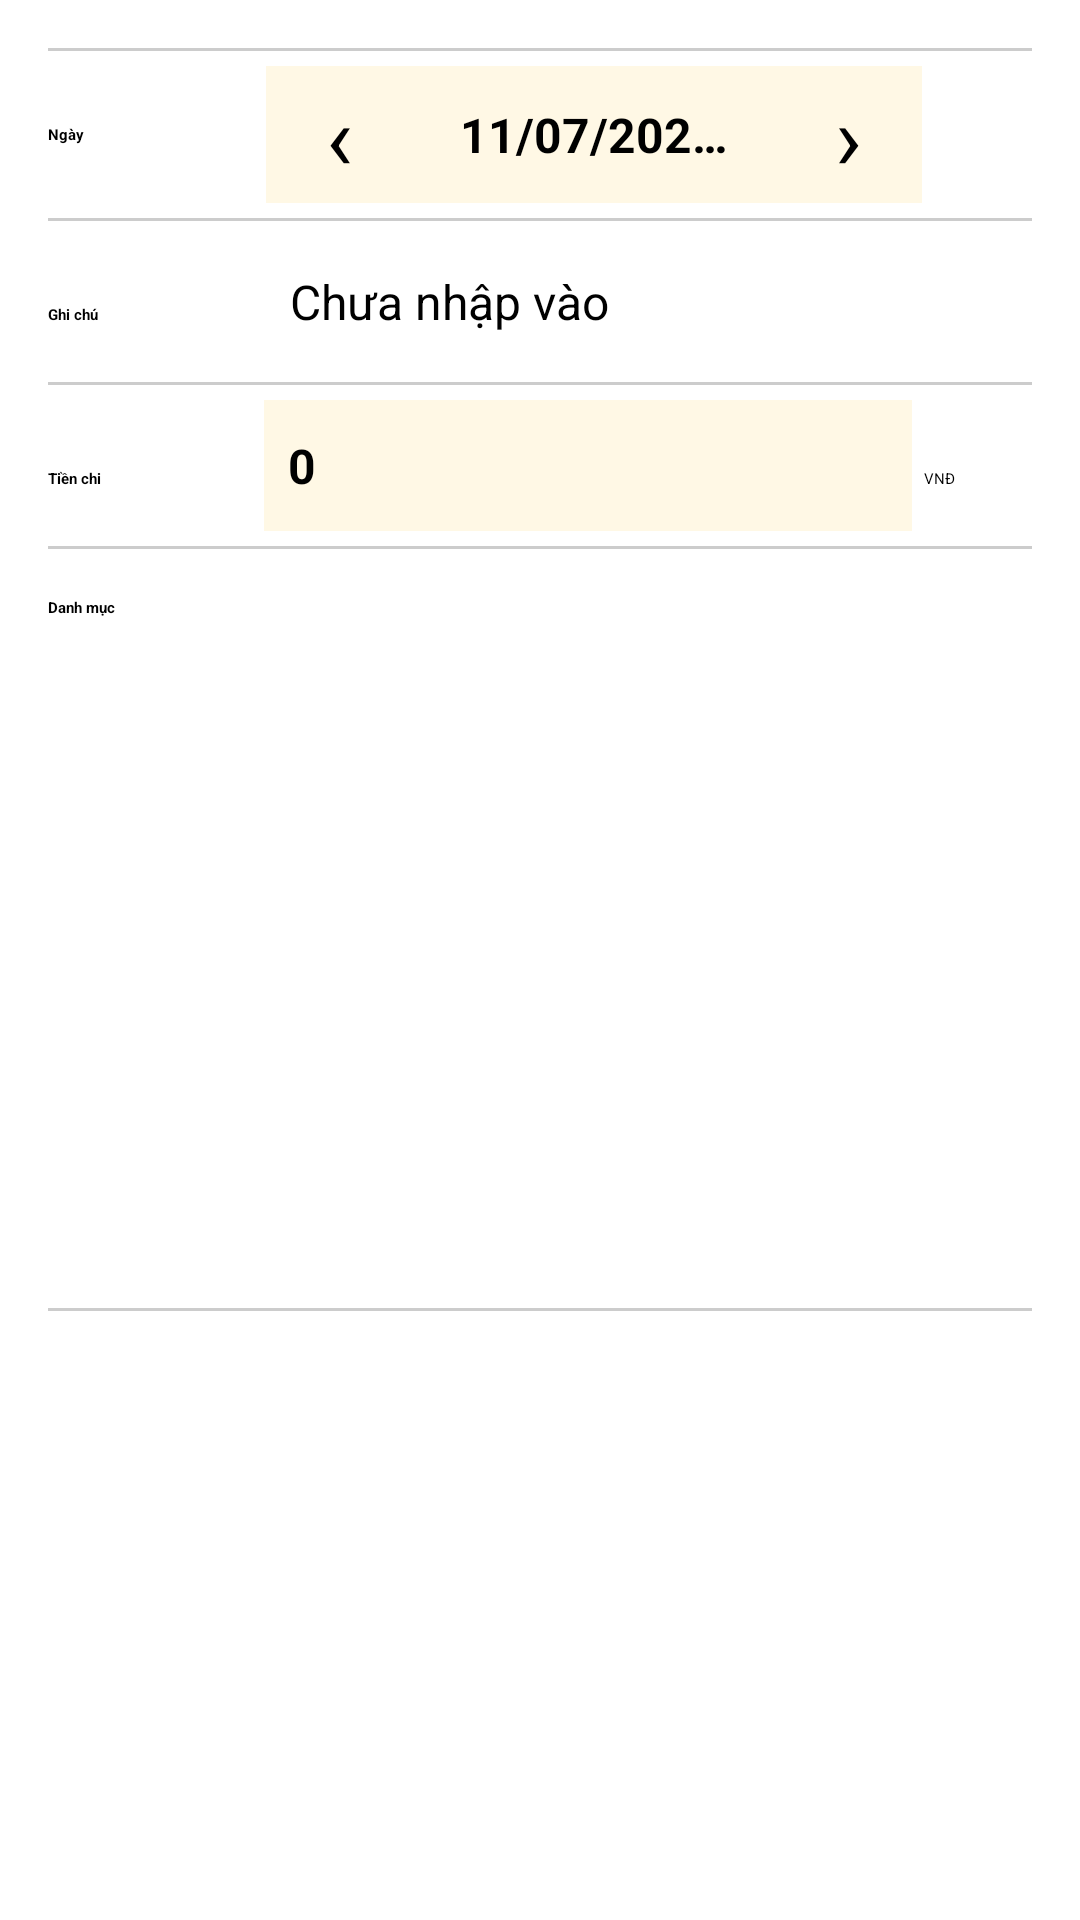

Android layout source for this screen:
<!-- AndroidManifest.xml: application theme Theme.MoneyManager -->
<!-- res/layout/fm_create_trans_tab.xml -->
<?xml version="1.0" encoding="utf-8"?>
<androidx.core.widget.NestedScrollView xmlns:android="http://schemas.android.com/apk/res/android"
    android:layout_width="match_parent"
    android:layout_height="match_parent"
    android:fillViewport="true">
    <LinearLayout
        android:layout_width="match_parent"
        android:layout_height="wrap_content"
        android:orientation="vertical"
        android:padding="16dp">

        <View
            android:layout_width="match_parent"
            android:layout_height="1dp"
            android:background="#CCCCCC" />
        
        <LinearLayout
            android:layout_width="match_parent"
            android:layout_height="wrap_content"
            android:layout_marginVertical="5dp"
            android:layout_marginBottom="5dp"
            android:gravity="center_vertical"
            android:orientation="horizontal">

            <TextView
                android:layout_width="0dp"
                android:layout_height="wrap_content"
                android:layout_weight="2"
                android:gravity="center_vertical"
                android:text="Ngày"
                android:textStyle="bold" />

            <LinearLayout
                android:layout_width="0dp"
                android:layout_height="wrap_content"
                android:layout_weight="6"
                android:background="#FFF8E5"
                android:gravity="center_vertical"
                android:orientation="horizontal">

                <TextView
                    android:id="@+id/btnPrevDate_CreateTrans"
                    android:layout_width="wrap_content"
                    android:layout_height="wrap_content"
                    android:paddingHorizontal="20dp"
                    android:text="‹"
                    android:background="?attr/selectableItemBackground"
                    android:textSize="30sp" />

                <TextView
                    android:id="@+id/tvDate_CreateTrans"
                    android:layout_width="0dp"
                    android:layout_height="wrap_content"
                    android:layout_weight="1"
                    android:ellipsize="end"
                    android:gravity="center"
                    android:maxLines="1"
                    android:padding="12dp"
                    android:background="?attr/selectableItemBackground"
                    android:text="11/07/2025 (Th 6)"
                    android:textSize="16sp"
                    android:textStyle="bold" />

                <TextView
                    android:id="@+id/btnNextDate_CreateTrans"
                    android:layout_width="wrap_content"
                    android:layout_height="wrap_content"
                    android:paddingHorizontal="20dp"
                    android:text="›"
                    android:background="?attr/selectableItemBackground"
                    android:textSize="30sp" />
            </LinearLayout>

            <TextView
                android:layout_width="0dp"
                android:layout_height="wrap_content"
                android:layout_weight="1"
                android:gravity="center_vertical" />
        </LinearLayout>

        <View
            android:layout_width="match_parent"
            android:layout_height="1dp"
            android:background="#CCCCCC" />

        
        <LinearLayout
            android:layout_width="match_parent"
            android:layout_height="wrap_content"
            android:layout_marginVertical="5dp"
            android:orientation="horizontal">

            <TextView
                android:layout_width="0dp"
                android:layout_height="wrap_content"
                android:layout_weight="2"
                android:gravity="center_vertical"
                android:text="Ghi chú"
                android:textStyle="bold" />

            <EditText
                android:id="@+id/et_NoteAdd"
                android:layout_width="0dp"
                android:layout_height="wrap_content"
                android:layout_weight="6"
                android:background="@android:color/transparent"
                android:hint="Chưa nhập vào"
                android:inputType="text"
                android:padding="11dp"
                android:paddingStart="8dp"

                android:paddingEnd="8dp"
                android:textSize="16sp" />

            <TextView
                android:layout_width="0dp"
                android:layout_height="wrap_content"
                android:layout_weight="1"
                android:gravity="center_vertical" />
        </LinearLayout>

        <View
            android:layout_width="match_parent"
            android:layout_height="1dp"
            android:background="#CCCCCC" />
        
        <LinearLayout
            android:layout_width="match_parent"
            android:layout_height="wrap_content"
            android:layout_marginVertical="5dp"
            android:orientation="horizontal">

            <TextView
                android:id="@+id/tvAmount_CreateTrans"
                android:layout_width="0dp"
                android:layout_height="wrap_content"
                android:layout_weight="2"
                android:gravity="center_vertical"
                android:text="Tiền chi"
                android:textStyle="bold" />

            <EditText
                android:id="@+id/etAmount_CreateTrans"
                android:layout_width="0dp"
                android:layout_height="wrap_content"
                android:layout_weight="6"
                android:background="#FFF8E5"
                android:hint="Tiền thu"
                android:inputType="number"
                android:padding="11dp"
                android:paddingStart="8dp"
                android:paddingEnd="8dp"
                android:text="0"
                android:textSize="16sp"
                android:textStyle="bold" />

            <TextView
                android:layout_width="0dp"
                android:layout_height="wrap_content"
                android:layout_marginLeft="4dp"
                android:layout_weight="1"
                android:gravity="center_vertical"
                android:text="VNĐ" />
        </LinearLayout>

        <View
            android:layout_width="match_parent"
            android:layout_height="1dp"
            android:background="#CCCCCC" />

        
        <TextView
            android:layout_width="wrap_content"
            android:layout_height="wrap_content"
            android:layout_marginTop="16dp"
            android:text="Danh mục"
            android:textStyle="bold" />

        <androidx.recyclerview.widget.RecyclerView
            android:id="@+id/rvCategories_CreateTrans"
            android:layout_width="match_parent"
            android:layout_height="220dp"
            android:layout_marginTop="8dp"
            android:nestedScrollingEnabled="true"
            android:overScrollMode="never"
            android:paddingHorizontal="6dp" />

        <View
            android:layout_width="match_parent"
            android:layout_height="1dp"
            android:layout_marginVertical="2dp"
            android:background="#CCCCCC" />

        
        <Button
            android:id="@+id/btnAddTrans"
            android:layout_width="match_parent"
            android:layout_height="wrap_content"
            android:layout_marginStart="40dp"
            android:layout_marginTop="24dp"
            android:layout_marginEnd="40dp"
            android:backgroundTint="#FF7A00"
            android:text="Nhập khoản thu"
            android:textAllCaps="false"
            android:textColor="#FFFFFF" />

    </LinearLayout>
</androidx.core.widget.NestedScrollView>
<!-- resources referenced by this layout -->
<resources>

</resources>
